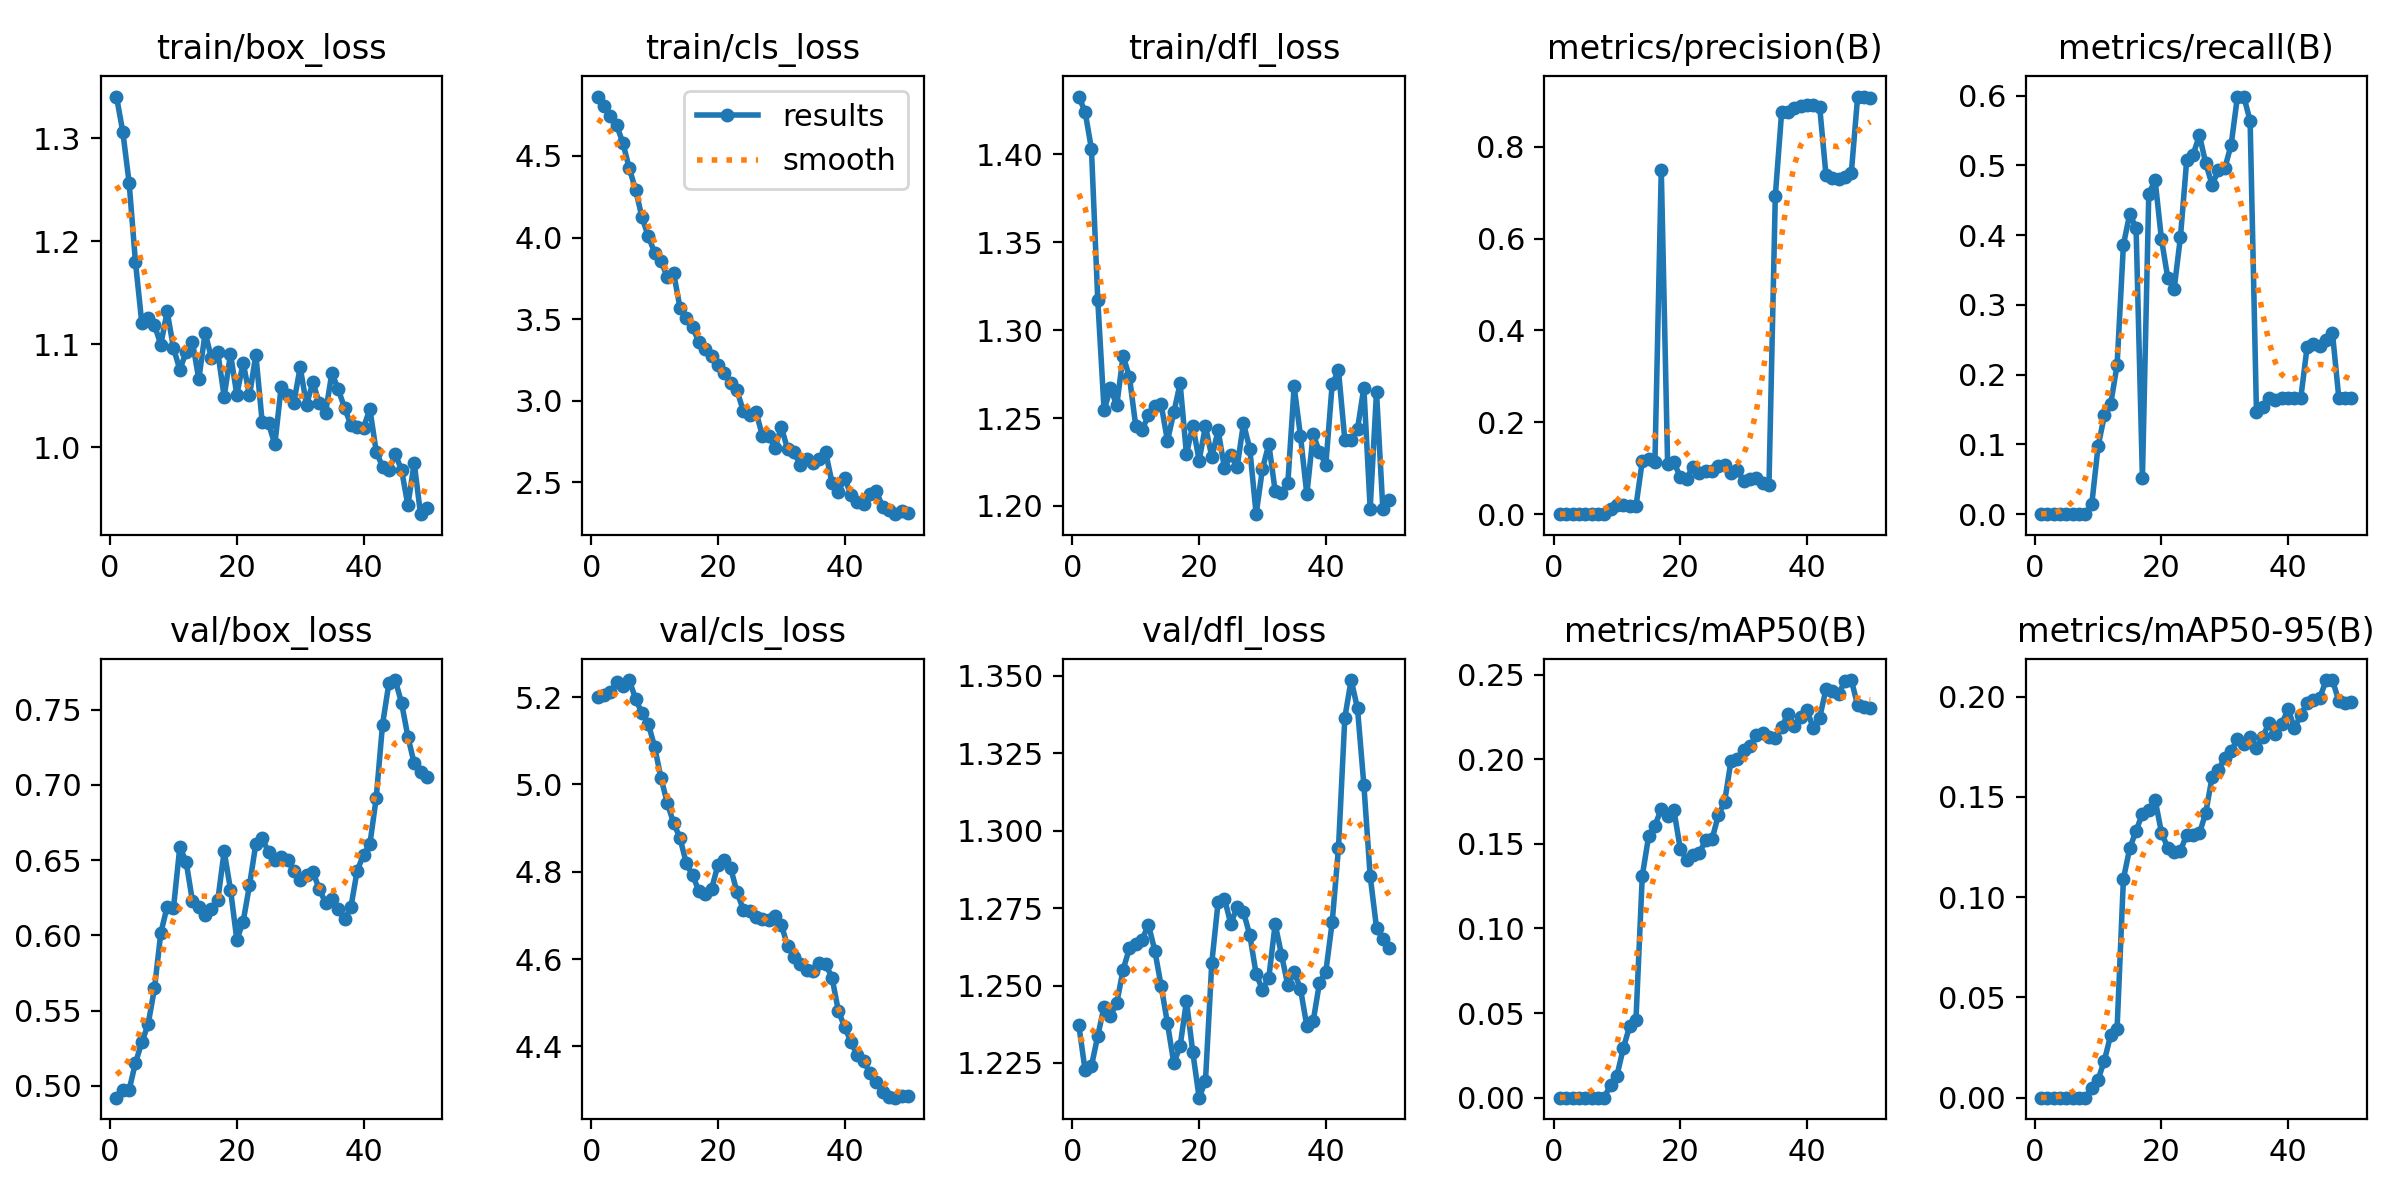

Data behind this chart, as committed beside it:
epoch, time, train/box_loss, train/cls_loss, train/dfl_loss, metrics/precision(B), metrics/recall(B), metrics/mAP50(B), metrics/mAP50-95(B), val/box_loss, val/cls_loss, val/dfl_loss, lr/pg0, lr/pg1, lr/pg2
1, 107.9, 1.34, 4.864, 1.433, 0, 0, 0, 0, 0.4922, 5.2, 1.237, 1.61e-05, 1.61e-05, 1.61e-05
2, 205.4, 1.306, 4.804, 1.424, 0, 0, 0, 0, 0.497, 5.204, 1.223, 3.31406e-05, 3.31406e-05, 3.31406e-05
3, 278.7, 1.256, 4.747, 1.403, 0, 0, 0, 0, 0.4974, 5.211, 1.224, 4.94798e-05, 4.94798e-05, 4.94798e-05
4, 352.2, 1.179, 4.689, 1.317, 0, 0, 0, 0, 0.5153, 5.234, 1.234, 6.51177e-05, 6.51177e-05, 6.51177e-05
5, 424.2, 1.12, 4.578, 1.254, 0, 0, 0, 0, 0.5289, 5.226, 1.243, 8.00544e-05, 8.00544e-05, 8.00544e-05
6, 497.4, 1.125, 4.424, 1.267, 0, 0, 0, 0, 0.541, 5.239, 1.24, 9.42897e-05, 9.42897e-05, 9.42897e-05
7, 593.8, 1.118, 4.293, 1.257, 0, 0, 0, 0, 0.5648, 5.195, 1.244, 0.0001078, 0.0001078, 0.0001078
8, 690.6, 1.099, 4.124, 1.285, 0, 0, 0, 0, 0.6016, 5.163, 1.255, 0.0001207, 0.0001207, 0.0001207
9, 760.6, 1.132, 4.008, 1.273, 0.0119, 0.01389, 0.00773, 0.00464, 0.619, 5.139, 1.262, 0.0001328, 0.0001328, 0.0001328
10, 833.9, 1.096, 3.907, 1.245, 0.01903, 0.09722, 0.01301, 0.00902, 0.6181, 5.086, 1.264, 0.0001323, 0.0001323, 0.0001323
11, 908.8, 1.075, 3.855, 1.243, 0.02105, 0.1417, 0.02912, 0.01851, 0.6587, 5.015, 1.265, 0.0001291, 0.0001291, 0.0001291
12, 979, 1.092, 3.759, 1.251, 0.01755, 0.1583, 0.04212, 0.03141, 0.6488, 4.957, 1.27, 0.0001259, 0.0001259, 0.0001259
13, 1049, 1.102, 3.781, 1.257, 0.01676, 0.2139, 0.0456, 0.03442, 0.6226, 4.911, 1.261, 0.0001227, 0.0001227, 0.0001227
14, 1120, 1.066, 3.57, 1.258, 0.1156, 0.3861, 0.1309, 0.1092, 0.6191, 4.878, 1.25, 0.0001196, 0.0001196, 0.0001196
15, 1191, 1.111, 3.506, 1.237, 0.1191, 0.4306, 0.1544, 0.1244, 0.6138, 4.819, 1.238, 0.0001164, 0.0001164, 0.0001164
16, 1261, 1.086, 3.449, 1.253, 0.1142, 0.4097, 0.1607, 0.1331, 0.6173, 4.792, 1.225, 0.0001132, 0.0001132, 0.0001132
17, 1330, 1.092, 3.358, 1.27, 0.75, 0.05174, 0.1707, 0.1417, 0.6235, 4.755, 1.23, 0.00011, 0.00011, 0.00011
18, 1399, 1.049, 3.315, 1.23, 0.1101, 0.4583, 0.1664, 0.1434, 0.6558, 4.75, 1.245, 0.0001068, 0.0001068, 0.0001068
19, 1472, 1.091, 3.271, 1.246, 0.1132, 0.4792, 0.1698, 0.1486, 0.6305, 4.761, 1.228, 0.0001036, 0.0001036, 0.0001036
20, 1545, 1.051, 3.217, 1.226, 0.08085, 0.3944, 0.147, 0.1322, 0.5971, 4.816, 1.214, 0.0001004, 0.0001004, 0.0001004
21, 1616, 1.082, 3.17, 1.245, 0.07758, 0.3389, 0.1406, 0.1247, 0.6092, 4.826, 1.219, 9.7244e-05, 9.7244e-05, 9.7244e-05
22, 1687, 1.05, 3.106, 1.228, 0.1032, 0.3222, 0.1436, 0.1226, 0.6333, 4.808, 1.257, 9.40562e-05, 9.40562e-05, 9.40562e-05
23, 1757, 1.09, 3.064, 1.243, 0.09028, 0.3972, 0.1446, 0.1232, 0.6608, 4.754, 1.277, 9.08684e-05, 9.08684e-05, 9.08684e-05
24, 1827, 1.024, 2.936, 1.221, 0.0945, 0.5083, 0.152, 0.1312, 0.6645, 4.713, 1.278, 8.76806e-05, 8.76806e-05, 8.76806e-05
25, 1896, 1.023, 2.911, 1.229, 0.09378, 0.5153, 0.1526, 0.1311, 0.6554, 4.711, 1.27, 8.44928e-05, 8.44928e-05, 8.44928e-05
26, 1964, 1.003, 2.932, 1.222, 0.1052, 0.5431, 0.1667, 0.1318, 0.6503, 4.696, 1.275, 8.1305e-05, 8.1305e-05, 8.1305e-05
27, 2035, 1.059, 2.786, 1.247, 0.1065, 0.5028, 0.1748, 0.1421, 0.6523, 4.693, 1.274, 7.81172e-05, 7.81172e-05, 7.81172e-05
28, 2105, 1.05, 2.785, 1.232, 0.09006, 0.4722, 0.1989, 0.1599, 0.6501, 4.689, 1.266, 7.49294e-05, 7.49294e-05, 7.49294e-05
29, 2176, 1.043, 2.712, 1.195, 0.09517, 0.4931, 0.2004, 0.1633, 0.6427, 4.699, 1.254, 7.17416e-05, 7.17416e-05, 7.17416e-05
30, 2249, 1.077, 2.839, 1.221, 0.073, 0.4958, 0.2057, 0.1696, 0.637, 4.679, 1.249, 6.85538e-05, 6.85538e-05, 6.85538e-05
31, 2320, 1.041, 2.701, 1.235, 0.07747, 0.5292, 0.2078, 0.1727, 0.6403, 4.629, 1.253, 6.5366e-05, 6.5366e-05, 6.5366e-05
32, 2391, 1.063, 2.683, 1.209, 0.07867, 0.5986, 0.2142, 0.179, 0.6424, 4.605, 1.27, 6.21782e-05, 6.21782e-05, 6.21782e-05
33, 2461, 1.043, 2.607, 1.207, 0.06788, 0.5986, 0.2156, 0.1765, 0.6308, 4.588, 1.26, 5.89904e-05, 5.89904e-05, 5.89904e-05
34, 2531, 1.033, 2.642, 1.213, 0.06341, 0.5639, 0.213, 0.1799, 0.6218, 4.574, 1.25, 5.58026e-05, 5.58026e-05, 5.58026e-05
35, 2601, 1.072, 2.617, 1.268, 0.6925, 0.1465, 0.2128, 0.1746, 0.6242, 4.572, 1.254, 5.26148e-05, 5.26148e-05, 5.26148e-05
36, 2671, 1.056, 2.64, 1.24, 0.8752, 0.1538, 0.219, 0.1799, 0.6174, 4.591, 1.249, 4.9427e-05, 4.9427e-05, 4.9427e-05
37, 2741, 1.038, 2.684, 1.207, 0.8746, 0.1667, 0.2266, 0.187, 0.6106, 4.589, 1.237, 4.62392e-05, 4.62392e-05, 4.62392e-05
38, 2814, 1.022, 2.498, 1.241, 0.884, 0.1634, 0.2195, 0.1812, 0.6187, 4.558, 1.238, 4.30514e-05, 4.30514e-05, 4.30514e-05
39, 2885, 1.02, 2.441, 1.231, 0.8879, 0.1667, 0.2252, 0.1865, 0.643, 4.482, 1.251, 3.98636e-05, 3.98636e-05, 3.98636e-05
40, 2954, 1.019, 2.524, 1.223, 0.8905, 0.1667, 0.2288, 0.1937, 0.6535, 4.444, 1.254, 3.66758e-05, 3.66758e-05, 3.66758e-05
41, 3026, 1.037, 2.422, 1.269, 0.89, 0.1667, 0.2184, 0.1843, 0.6605, 4.41, 1.27, 3.3488e-05, 3.3488e-05, 3.3488e-05
42, 3096, 0.9957, 2.382, 1.277, 0.8868, 0.1667, 0.2244, 0.1907, 0.6911, 4.379, 1.294, 3.03002e-05, 3.03002e-05, 3.03002e-05
43, 3165, 0.9809, 2.369, 1.238, 0.7383, 0.2399, 0.2414, 0.197, 0.74, 4.366, 1.337, 2.71124e-05, 2.71124e-05, 2.71124e-05
44, 3234, 0.9778, 2.427, 1.237, 0.7311, 0.2443, 0.2403, 0.1983, 0.7673, 4.339, 1.349, 2.39246e-05, 2.39246e-05, 2.39246e-05
45, 3304, 0.9929, 2.444, 1.244, 0.7296, 0.2413, 0.2386, 0.1994, 0.7696, 4.318, 1.339, 2.07368e-05, 2.07368e-05, 2.07368e-05
46, 3374, 0.978, 2.348, 1.267, 0.7341, 0.2501, 0.2461, 0.2082, 0.7545, 4.296, 1.315, 1.7549e-05, 1.7549e-05, 1.7549e-05
47, 3443, 0.9435, 2.329, 1.198, 0.7434, 0.2593, 0.2467, 0.2083, 0.732, 4.283, 1.285, 1.43612e-05, 1.43612e-05, 1.43612e-05
48, 3513, 0.9845, 2.304, 1.265, 0.9091, 0.1667, 0.2317, 0.1977, 0.7142, 4.283, 1.269, 1.11734e-05, 1.11734e-05, 1.11734e-05
49, 3581, 0.9349, 2.321, 1.198, 0.9077, 0.1667, 0.2306, 0.1969, 0.7084, 4.286, 1.265, 7.9856e-06, 7.9856e-06, 7.9856e-06
50, 3651, 0.9411, 2.314, 1.203, 0.9062, 0.1667, 0.2302, 0.1971, 0.7053, 4.287, 1.262, 4.7978e-06, 4.7978e-06, 4.7978e-06
